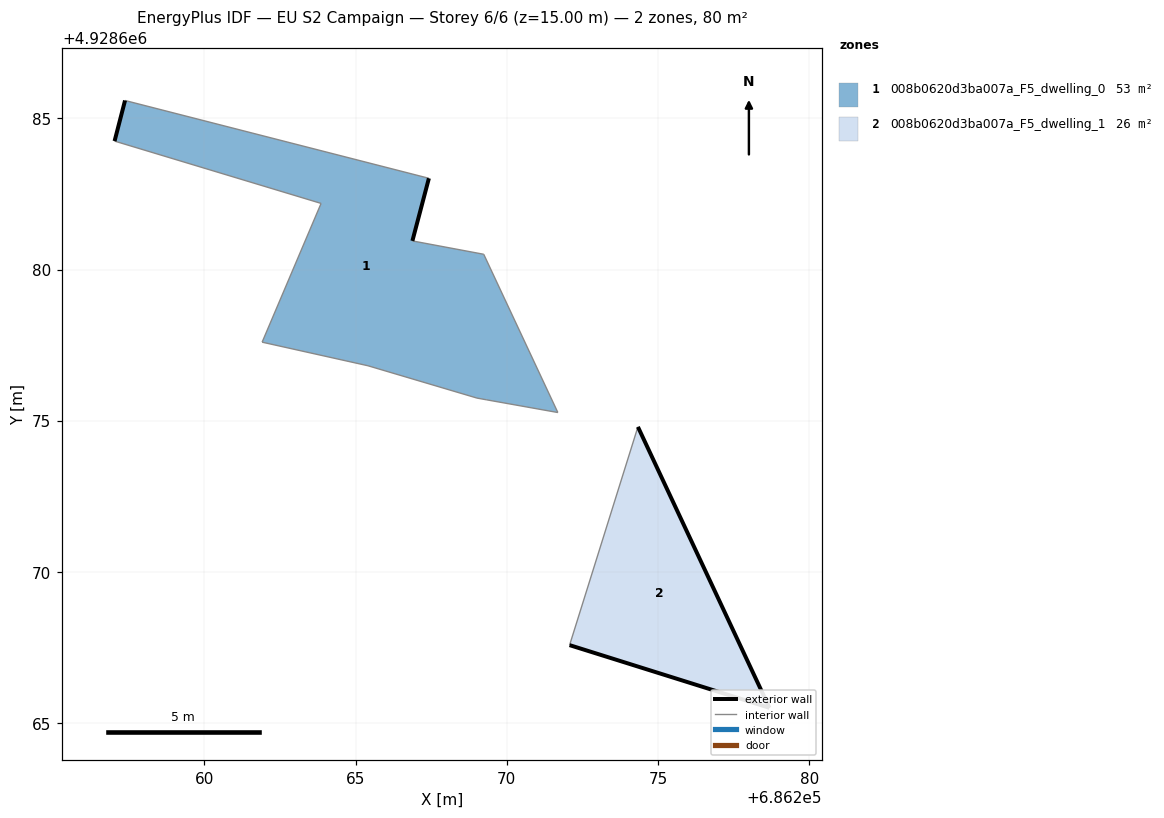
=== STOREY PLAN SPEC (per zone: floor XY polygon, exterior-wall plan segments, windows/doors) ===
zone 1: 008b0620d3ba007a_F5_dwelling_0  (53.4 m²)
  floor: (686271.69, 4928675.28) (686269.24, 4928680.51) (686266.88, 4928680.95) (686267.42, 4928683.02) (686257.37, 4928685.59) (686257.03, 4928684.25) (686263.86, 4928682.19) (686261.91, 4928677.60) (686265.41, 4928676.82) (686269.02, 4928675.75) (686269.34, 4928675.69)
  exterior wall: (686257.03, 4928684.25) – (686257.37, 4928685.59)  [1.4 m]
  exterior wall: (686267.42, 4928683.02) – (686266.88, 4928680.95)  [2.1 m]
  interior walls: 9
zone 2: 008b0620d3ba007a_F5_dwelling_1  (26.2 m²)
  floor: (686278.69, 4928665.51) (686274.34, 4928674.80) (686272.08, 4928667.58)
  exterior wall: (686274.34, 4928674.80) – (686278.69, 4928665.51)  [10.3 m]
  exterior wall: (686278.69, 4928665.51) – (686272.08, 4928667.58)  [6.9 m]
  interior walls: 1

=== DERIVED (storey summary) ===
Building: EU S2 Campaign
Storey: 6 of 6  (floor level z = 15.00 m)
Storey gross floor area: 79.6 m²
Zones on this storey: 2
  - 008b0620d3ba007a_F5_dwelling_0: floor 53.4 m²; exterior wall 3.5 m (10.6 m²); WWR 0.0%
  - 008b0620d3ba007a_F5_dwelling_1: floor 26.2 m²; exterior wall 17.2 m (51.6 m²); WWR 0.0%
Zone adjacency: (none detected)